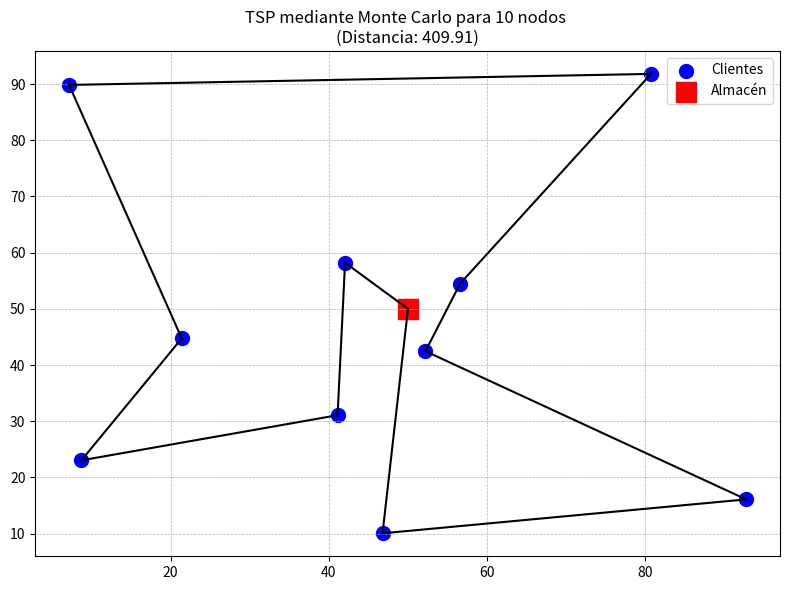

Python code for this plot:
"""

OPTIMIZACIÓN DE RUTAS DE ENTREGA

Una empresa de logística tiene un conjunto de clientes dispersos en una ciudad 
y un almacén central. La empresa quiere minimizar la distancia total recorrida 
por sus repartidores al visitar a todos los clientes una sola vez y regresar 
al almacén.

Este problema es del tipo de Traveling Salesman Problem (TSP).

Solución con Monte Carlo:

    1) Generamos muchas rutas aleatorias entre los clientes.
    2) Calculamos la distancia total recorrida para cada ruta.
    3) Seleccionamos la ruta con la menor distancia como la mejor solución encontrada.

"""

import numpy as np
import matplotlib.pyplot as plt
from scipy.spatial.distance import cdist

# Configuración del problema
num_clients = 10  # Número de clientes
np.random.seed(57)  # Fijamos la semilla para reproducibilidad

# Generamos coordenadas aleatorias para los clientes en un mapa 100x100
clients = np.random.rand(num_clients, 2) * 100
depot = np.array([[50, 50]])  # Almacén central en el centro del mapa
locations = np.vstack([depot, clients])  # Todas las ubicaciones

# Calculamos la matriz de distancias entre todos los puntos
distance_matrix = cdist(locations, locations, metric='euclidean')

# Monte Carlo Simulation: Generamos rutas aleatorias
num_simulations = 10000 # Exhaustivamente, serían 10! rutas a explorar, math.factorial(10) = 3628800
best_distance = float('inf')
best_route = None

for _ in range(num_simulations):
    route = np.random.permutation(range(1, num_clients + 1))  # Generamos una ruta aleatoria (excluyendo el almacén)
    full_route = np.concatenate(([0], route, [0]))  # Añadimos el almacén al inicio y al final
    
    # Calculamos la distancia total de la ruta
    total_distance = sum(distance_matrix[full_route[i], full_route[i + 1]] for i in range(len(full_route) - 1))
    
    # Guardamos la mejor ruta encontrada
    if total_distance < best_distance:
        best_distance = total_distance
        best_route = full_route

# Visualización de la mejor ruta
plt.figure(figsize=(8,6))
plt.scatter(clients[:, 0], clients[:, 1], color='blue', label="Clientes", s=100)
plt.scatter(depot[:, 0], depot[:, 1], color='red', marker="s", s=200, label="Almacén")

# Dibujamos la mejor ruta encontrada
for i in range(len(best_route) - 1):
    start, end = best_route[i], best_route[i + 1]
    plt.plot([locations[start, 0], locations[end, 0]], [locations[start, 1], locations[end, 1]], 'k-')

plt.title(f"TSP mediante Monte Carlo para {num_clients} nodos \n(Distancia: {best_distance:.2f})")
plt.grid(True, which='both', linestyle='--', linewidth=0.5)
plt.legend()
plt.tight_layout()
plt.show()

# Imprimir la mejor ruta
print(f"Número de simulaciones: {num_simulations}")
print(f"\nMejor ruta encontrada: {best_route}")
print(f"Distancia total mínima encontrada: {best_distance:.2f}")
